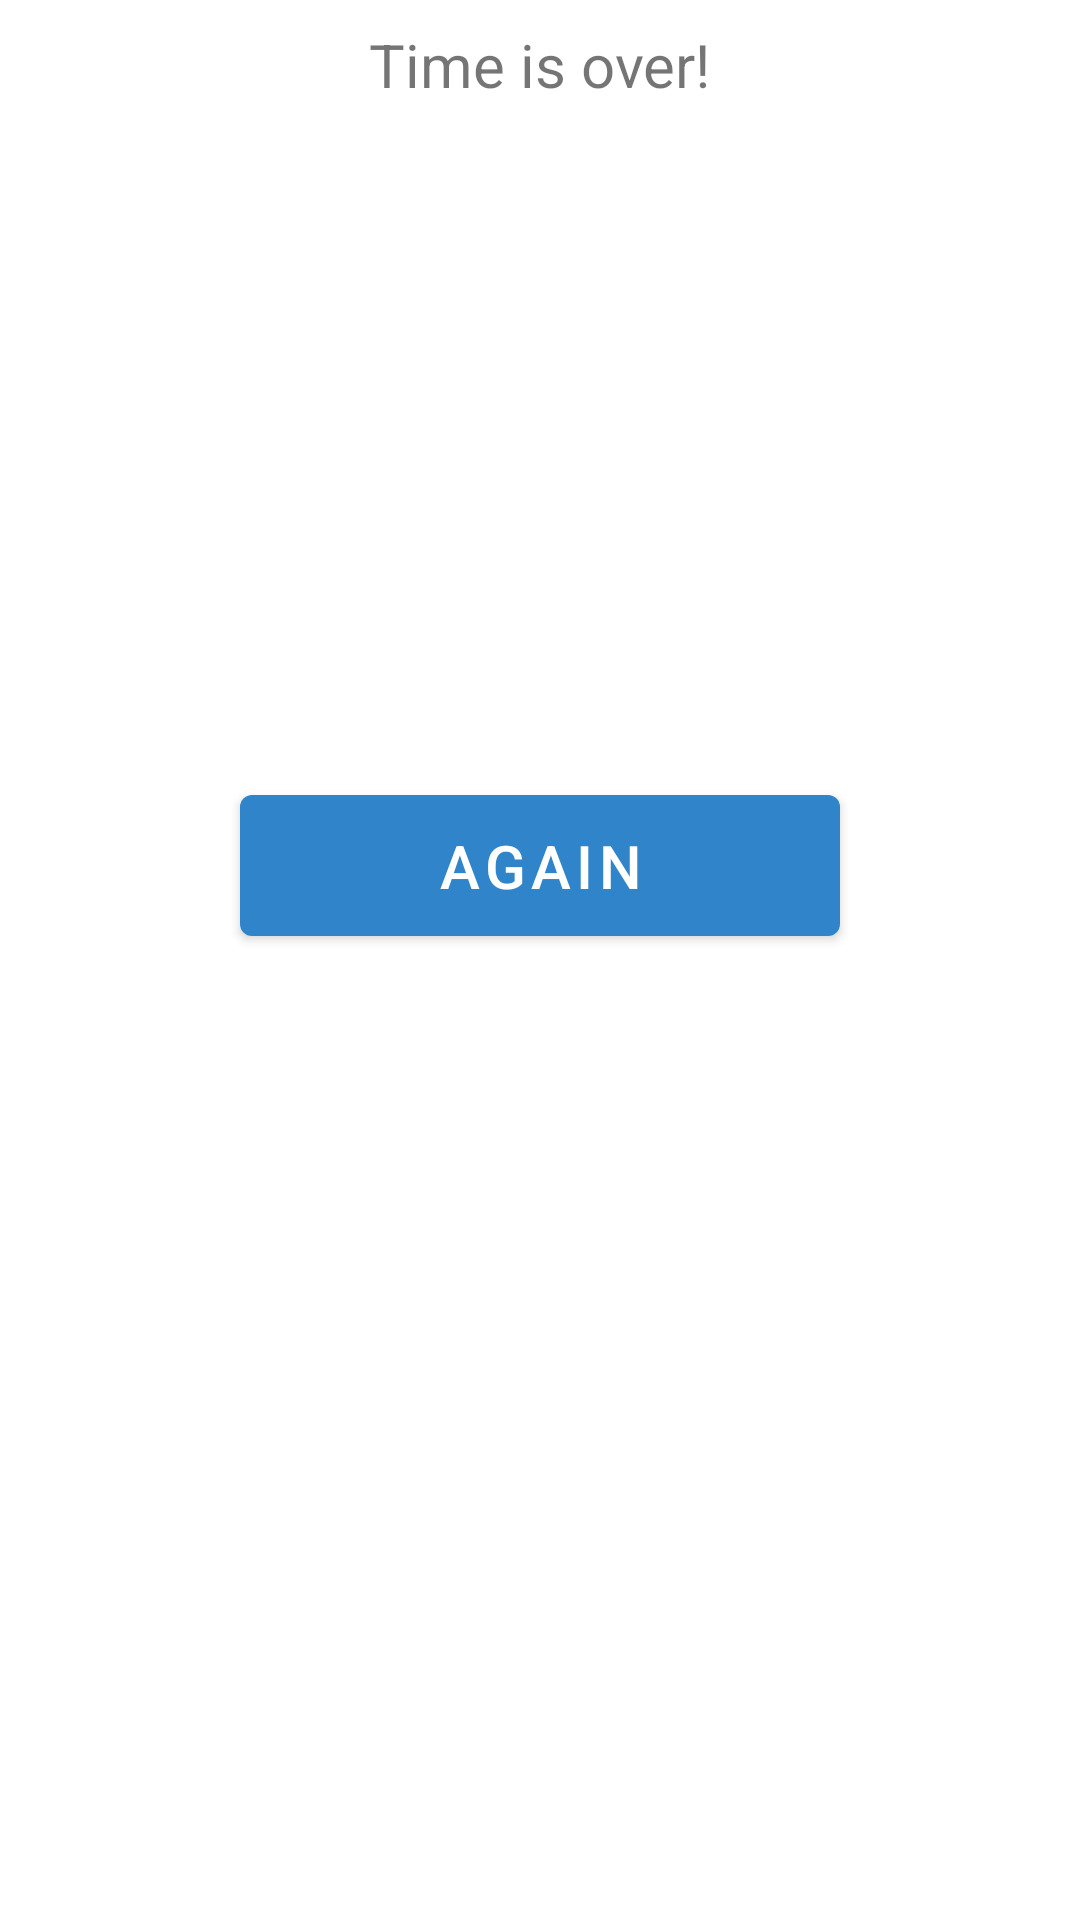

Layout XML and referenced resources for this Android screen:
<!-- AndroidManifest.xml: application theme Theme.BrainTrainerKotlin -->
<!-- res/layout/activity_result.xml -->
<?xml version="1.0" encoding="utf-8"?>
<androidx.constraintlayout.widget.ConstraintLayout xmlns:android="http://schemas.android.com/apk/res/android"
    xmlns:app="http://schemas.android.com/apk/res-auto"
    xmlns:tools="http://schemas.android.com/tools"
    android:layout_width="match_parent"
    android:layout_height="match_parent"
    tools:context=".ResultActivity">

    <com.google.android.material.textview.MaterialTextView
        android:id="@+id/textViewOver"
        android:layout_width="wrap_content"
        android:layout_height="wrap_content"
        android:layout_marginTop="8dp"
        android:text="@string/text_view_over_text"
        android:textSize="20sp"
        app:layout_constraintEnd_toEndOf="parent"
        app:layout_constraintStart_toStartOf="parent"
        app:layout_constraintTop_toTopOf="parent" />

    <com.google.android.material.textview.MaterialTextView
        android:id="@+id/textViewResult"
        android:layout_width="wrap_content"
        android:layout_height="wrap_content"
        android:textSize="20sp"
        app:layout_constraintBottom_toTopOf="@+id/guidelineResult"
        app:layout_constraintEnd_toEndOf="parent"
        app:layout_constraintStart_toStartOf="parent" />

    <com.google.android.material.textview.MaterialTextView
        android:id="@+id/textViewBest"
        android:layout_width="wrap_content"
        android:layout_height="wrap_content"
        android:layout_marginTop="16dp"
        android:gravity="center"
        android:textSize="20sp"
        app:layout_constraintEnd_toEndOf="parent"
        app:layout_constraintStart_toStartOf="parent"
        app:layout_constraintTop_toBottomOf="@+id/guidelineResult" />

    <androidx.constraintlayout.widget.Guideline
        android:id="@+id/guidelineResult"
        android:layout_width="wrap_content"
        android:layout_height="wrap_content"
        android:orientation="horizontal"
        app:layout_constraintEnd_toEndOf="parent"
        app:layout_constraintGuide_percent=".3"
        app:layout_constraintStart_toStartOf="parent" />

    <com.google.android.material.button.MaterialButton
        android:id="@+id/buttonAgain"
        android:layout_width="0dp"
        android:layout_height="wrap_content"
        android:layout_marginStart="80dp"
        android:layout_marginTop="24dp"
        android:layout_marginEnd="80dp"
        android:paddingTop="10dp"
        android:paddingBottom="10dp"
        android:text="@string/button_again_text"
        android:textSize="20sp"
        app:layout_constraintEnd_toEndOf="parent"
        app:layout_constraintStart_toStartOf="parent"
        app:layout_constraintTop_toBottomOf="@+id/textViewBest" />
</androidx.constraintlayout.widget.ConstraintLayout>
<!-- resources referenced by this layout -->
<resources>
  <string name="button_again_text">Again</string>
  <string name="text_view_over_text">Time is over!</string>
  <style name="Theme.BrainTrainerKotlin" parent="Theme.MaterialComponents.DayNight.DarkActionBar">
          
          <item name="colorPrimary">#3085CA</item>
          <item name="colorPrimaryVariant">@color/black</item>
          <item name="colorOnPrimary">@color/white</item>
          
          <item name="colorSecondary">@color/teal_200</item>
          <item name="colorSecondaryVariant">@color/teal_700</item>
          <item name="colorOnSecondary">@color/black</item>
          
          <item name="android:statusBarColor" tools:targetApi="l">?attr/colorPrimaryVariant</item>
          
      </style>
  <!-- not gathered from this repository: default colours our renderer supplied (Android Studio template values) -->
  <color name="teal_200">#FF03DAC5</color>
  <color name="teal_700">#FF018786</color>
  <color name="black">#FF000000</color>
  <color name="white">#FFFFFFFF</color>
</resources>
